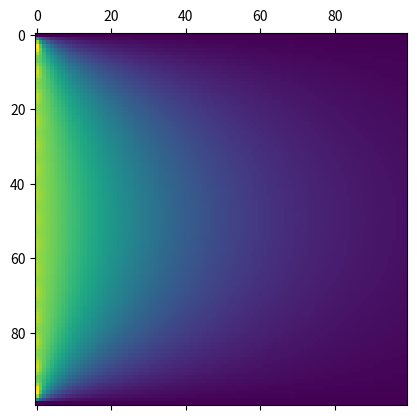

Source code (Python):
import matplotlib.pyplot as plt
import numpy as np
import math


A = np.zeros((100,100))

# Define range of window.
x_max = 1.0
y_max = 1.0
# Define temperature at boundary where y = 0.
T_0 = 10.0

# Calculate step sizeson x and y.
dx = x_max / (A.shape[0] - 1)
dy = y_max / (A.shape[1] - 1)

def temperature(x,y,n,L,T_0):
	# Avoid even values of n.
	if n % 2 == 1:
		return T_0 * 4 / (n*math.pi) * math.sin(n*math.pi*x/L) * math.exp(-n*math.pi*y/L)
	else:
		return 0

# Iterate over integer values of n.
for n in range(30):
	# Loop through the matrix.
	for i in range(A.shape[0]):
		for j in range(A.shape[1]):
			# x and y implicitly defined by matrix indices.
			x = i * dx
			y = j * dy
			A[i][j] += temperature(x,y,n,x_max,T_0)


plt.matshow(A)
plt.show()